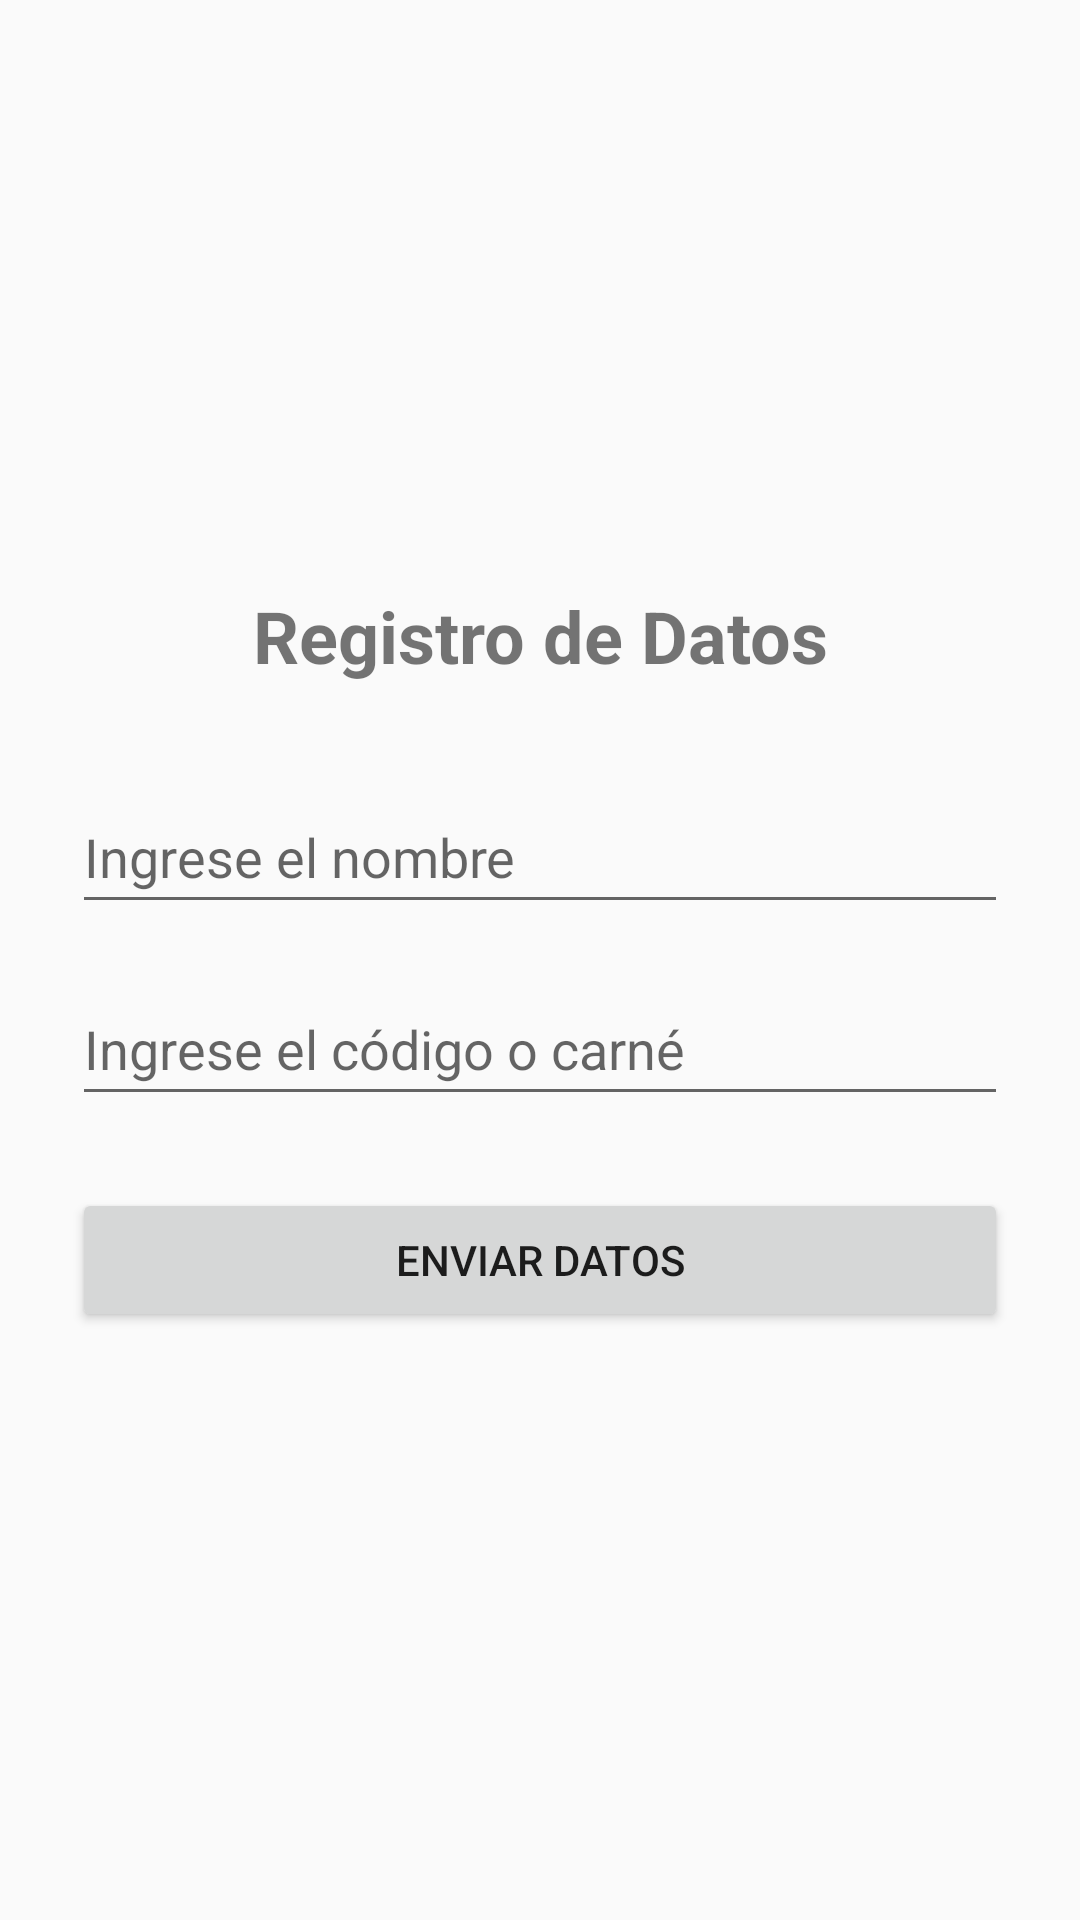

Write the Android layout XML for this screen, with the resource values it uses.
<!-- AndroidManifest.xml: application theme Theme.SgauApp -->
<!-- res/layout/activity_formulario.xml -->
<?xml version="1.0" encoding="utf-8"?>
<LinearLayout xmlns:android="http://schemas.android.com/apk/res/android"
    android:layout_width="match_parent"
    android:layout_height="match_parent"
    android:orientation="vertical"
    android:padding="24dp"
    android:gravity="center_vertical">

    <TextView
        android:layout_width="match_parent"
        android:layout_height="wrap_content"
        android:text="Registro de Datos"
        android:textSize="24sp"
        android:textStyle="bold"
        android:gravity="center"
        android:layout_marginBottom="32dp"/>

    
    <EditText
        android:id="@+id/etNombre"
        android:layout_width="match_parent"
        android:layout_height="wrap_content"
        android:hint="Ingrese el nombre"
        android:inputType="textPersonName"
        android:minHeight="48dp"
        android:layout_marginBottom="16dp"/>

    
    <EditText
        android:id="@+id/etCodigo"
        android:layout_width="match_parent"
        android:layout_height="wrap_content"
        android:hint="Ingrese el código o carné"
        android:inputType="text"
        android:minHeight="48dp"
        android:layout_marginBottom="24dp"/>

    
    <Button
        android:id="@+id/btnGuardar"
        android:layout_width="match_parent"
        android:layout_height="wrap_content"
        android:text="Enviar Datos"
        android:minHeight="48dp"/>

</LinearLayout>
<!-- resources referenced by this layout -->
<resources>
  <style name="Theme.SgauApp" parent="android:Theme.Material.Light.NoActionBar" />
</resources>
